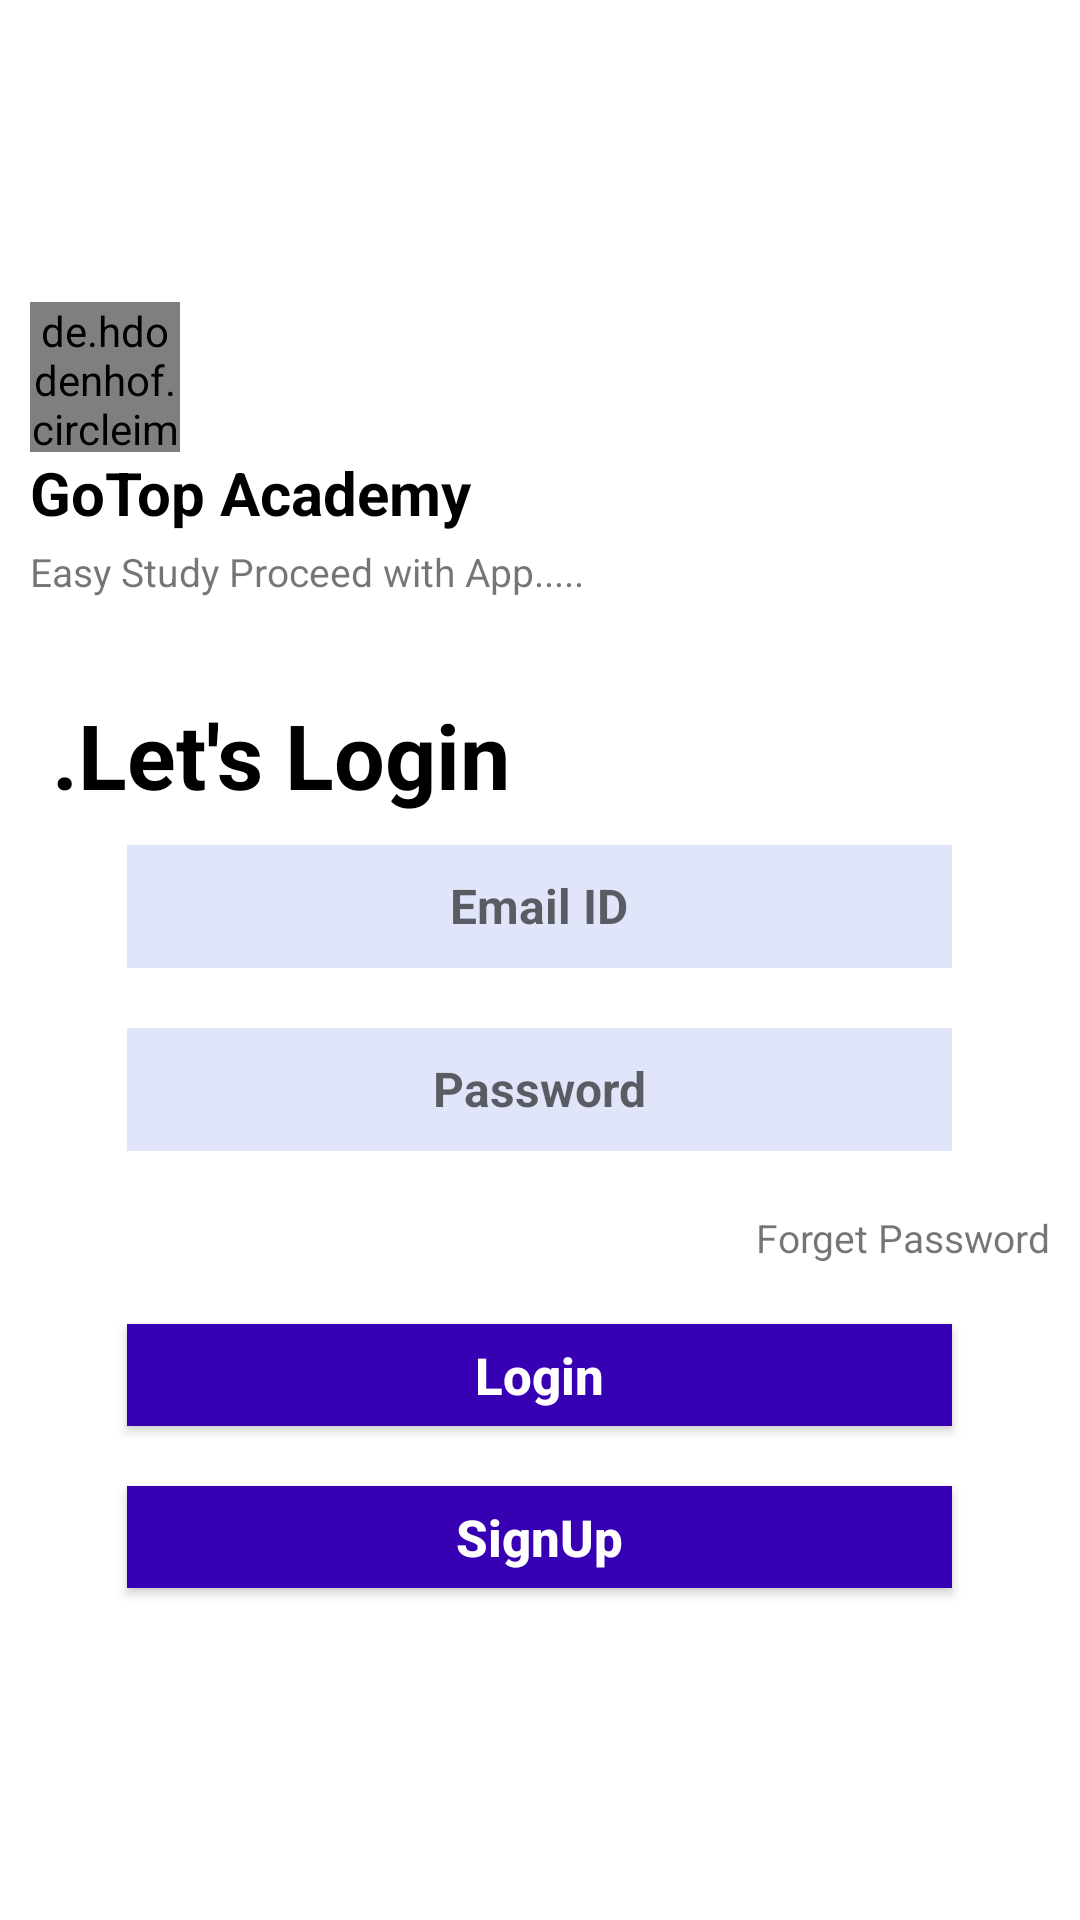

The Android layout XML behind this screen, and the referenced resources:
<!-- AndroidManifest.xml: application theme Theme.GoTopAcademy -->
<!-- res/layout/fragment_login.xml -->
<?xml version="1.0" encoding="utf-8"?>
<LinearLayout xmlns:android="http://schemas.android.com/apk/res/android"
    xmlns:app="http://schemas.android.com/apk/res-auto"
    xmlns:tools="http://schemas.android.com/tools"
    android:layout_width="match_parent"
    android:layout_height="match_parent"
    android:orientation="vertical"

    android:layout_gravity="center"
    android:gravity="center"
    android:background="@drawable/blury_background"
    >

    <de.hdodenhof.circleimageview.CircleImageView
        android:id="@+id/circleImageView"
        android:layout_width="50dp"
        android:layout_marginStart="10dp"
        android:layout_height="50dp"
        android:layout_gravity="start"
        android:src="@drawable/logogotop"
        />

    <TextView
        android:id="@+id/textView4"
        android:layout_width="wrap_content"
        android:layout_height="wrap_content"
        android:text="GoTop Academy"
        android:layout_marginStart="10dp"
        android:textColor="@color/black"
        android:layout_gravity="start"
        android:textSize="20dp"
        android:textStyle="bold"
        />

    <TextView
        android:id="@+id/textView6"
        android:layout_width="wrap_content"
        android:layout_height="wrap_content"
        android:layout_marginTop="4dp"
        android:layout_marginStart="10dp"
        android:text="Easy Study Proceed with App....."
        android:layout_gravity="start"
        android:textSize="13dp"
        />


    <TextView
        android:id="@+id/textView5"
        android:layout_width="wrap_content"
        android:layout_height="wrap_content"
        android:layout_marginTop="32dp"
        android:text=" .Let's Login"
        android:drawableStart="@drawable/ic_kleine_shape"
        android:layout_gravity="start"
        android:layout_marginStart="10dp"
        android:textColor="@color/black"
        android:textSize="30dp"
        android:textStyle="bold"
        />

    <EditText
        android:id="@+id/emailIdLogin"
        style="@style/editText"
        android:layout_width="275dp"
        android:layout_height="41dp"
        android:layout_marginTop="76dp"
        android:background="#E1E5FA"
        android:hint="Email ID"
        android:inputType="textEmailAddress"
        android:textSize="16dp"
        />

    <EditText
        android:id="@+id/passwordLogin"
        style="@style/editText"
        android:layout_width="275dp"
        android:layout_height="41dp"
        android:layout_marginTop="8dp"
        android:background="#E1E5FA"
        android:hint="Password"
        android:inputType="textPassword"
        android:textSize="16dp"
        />

    <TextView
        android:id="@+id/forgetPassTvLogin"
        android:layout_width="wrap_content"
        android:layout_height="wrap_content"
        android:layout_marginTop="4dp"
        android:layout_margin="10dp"
        android:layout_marginStart="10dp"
        android:text="Forget Password"
        android:layout_gravity="end"
        android:textSize="13dp"
        />



    <androidx.appcompat.widget.AppCompatButton
        android:id="@+id/login"
        style="@style/blueButtonStyle"
        android:layout_width="275dp"
        android:layout_height="34dp"
        android:layout_marginBottom="176dp"
        android:background="@color/purple_700"
        android:layout_margin="10dp"
        android:text="Login"
        android:textColor="@color/white"
        android:textStyle="bold"
        />
    <androidx.appcompat.widget.AppCompatButton
        android:id="@+id/signUpLogin"
        style="@style/blueButtonStyle"
        android:layout_width="275dp"
        android:layout_height="34dp"
        android:layout_marginBottom="176dp"
        android:background="@color/purple_700"
        android:layout_margin="10dp"
        android:text="SignUp"
        android:textColor="@color/white"
        android:textStyle="bold"
        />

</LinearLayout>
<!-- resources referenced by this layout -->
<resources>
  <color name="black">#000000</color>
      // text color defaoult
  <color name="purple_700">#FF3700B3</color>
  <color name="white">#FFFFFFFF</color>
  <!-- drawable logogotop: png bitmap (drawable, 422622 bytes) -->
  <style name="blueButtonStyle">
          <item name="android:background">@drawable/blury_background</item>
          <item name="android:textColor">@color/white</item>
          <item name="android:textSize">@dimen/h2TextSize</item>
          <item name="android:textAllCaps">false</item>
      </style>
  <style name="editText">
          <item name="android:background">@color/white</item>
          <item name="android:gravity">center</item>
          <item name="singleLine">true</item>
          <item name="android:padding">10dp</item>
          <item name="android:layout_margin">10dp</item>
          <item name="android:textStyle">bold</item>
      </style>
  <style name="Theme.GoTopAcademy" parent="Theme.MaterialComponents.Light.NoActionBar">
          
          <item name="colorPrimary">#6A5F00</item>
          <item name="colorPrimaryVariant">#504801</item>
          <item name="colorOnPrimary">@color/white</item>
          
          <item name="colorSecondary">@color/teal_200</item>
          <item name="colorSecondaryVariant">@color/teal_700</item>
          <item name="colorOnSecondary">#504801</item>
          
          <item name="android:statusBarColor">?attr/colorPrimaryVariant</item>
          
  
      </style>
  <dimen name="h2TextSize">17sp</dimen>
  <color name="teal_200">#FF03DAC5</color>
  <color name="teal_700">#FF018786</color>
  
      // text color defaoult
</resources>
